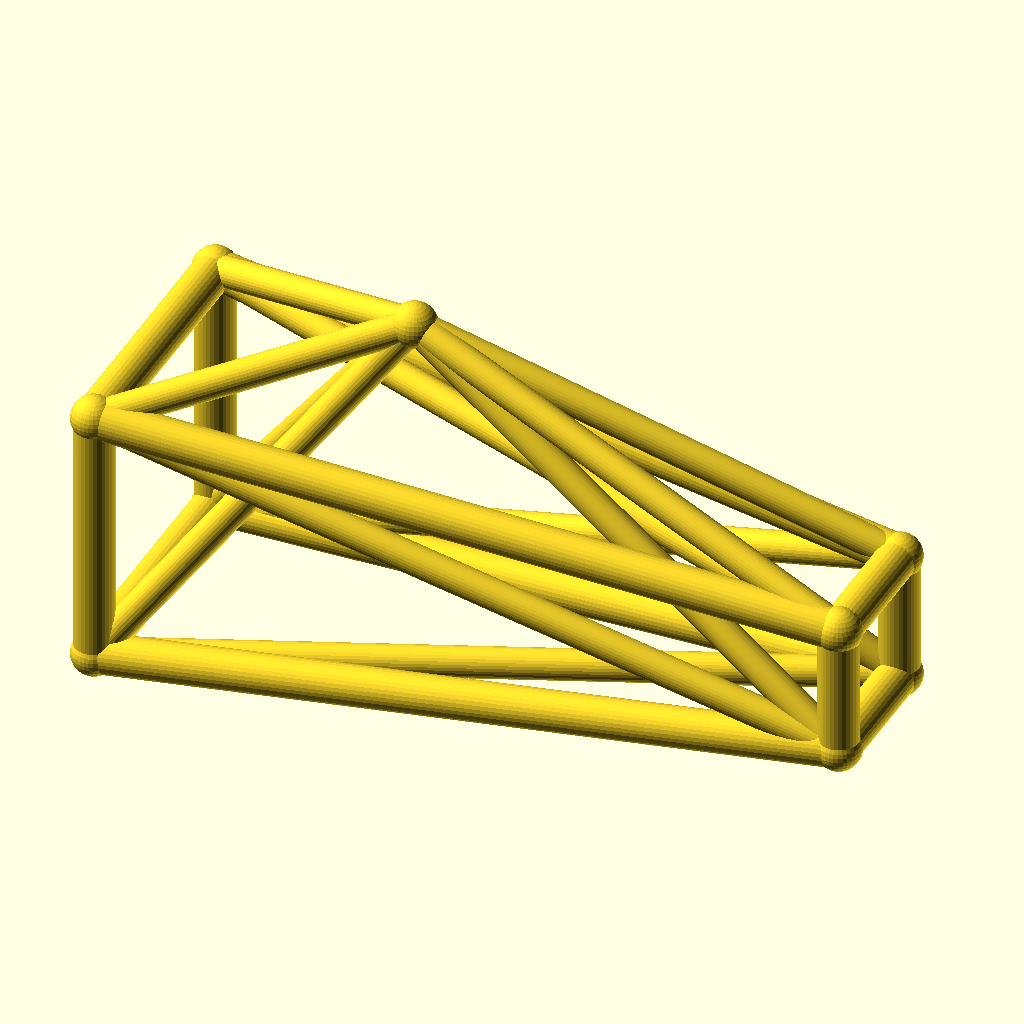
Cell 1: rendered with the file's own defaults.
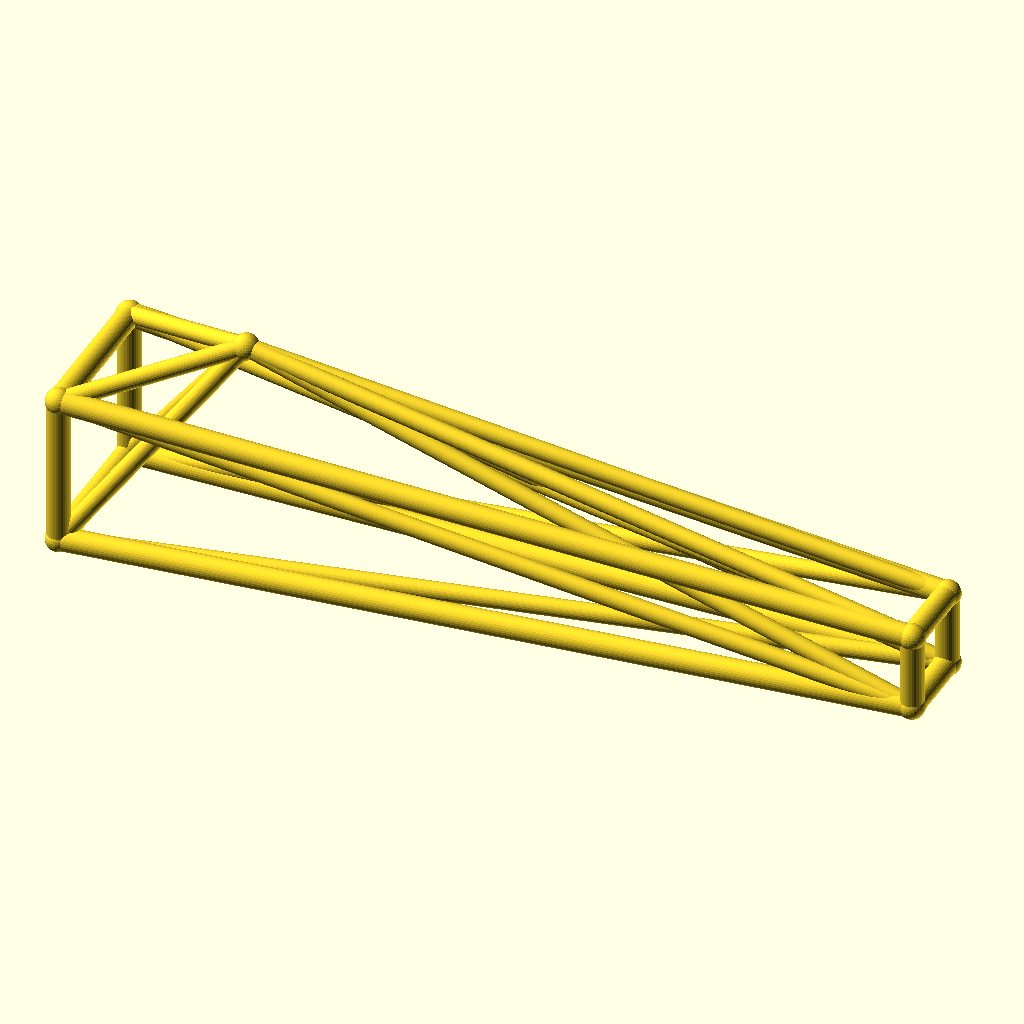
Cell 2: the same model with jib_l = 220.
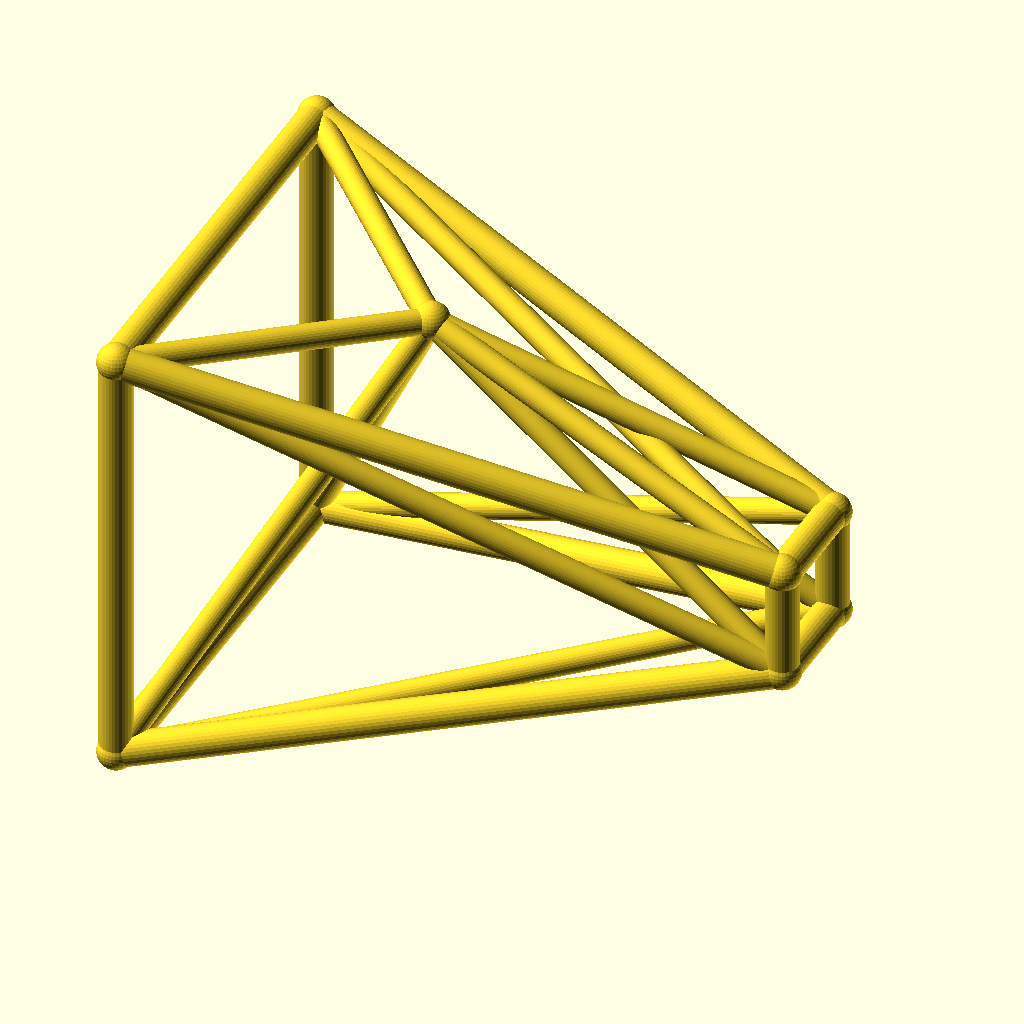
Cell 3: root_w = 40 (everything else at default).
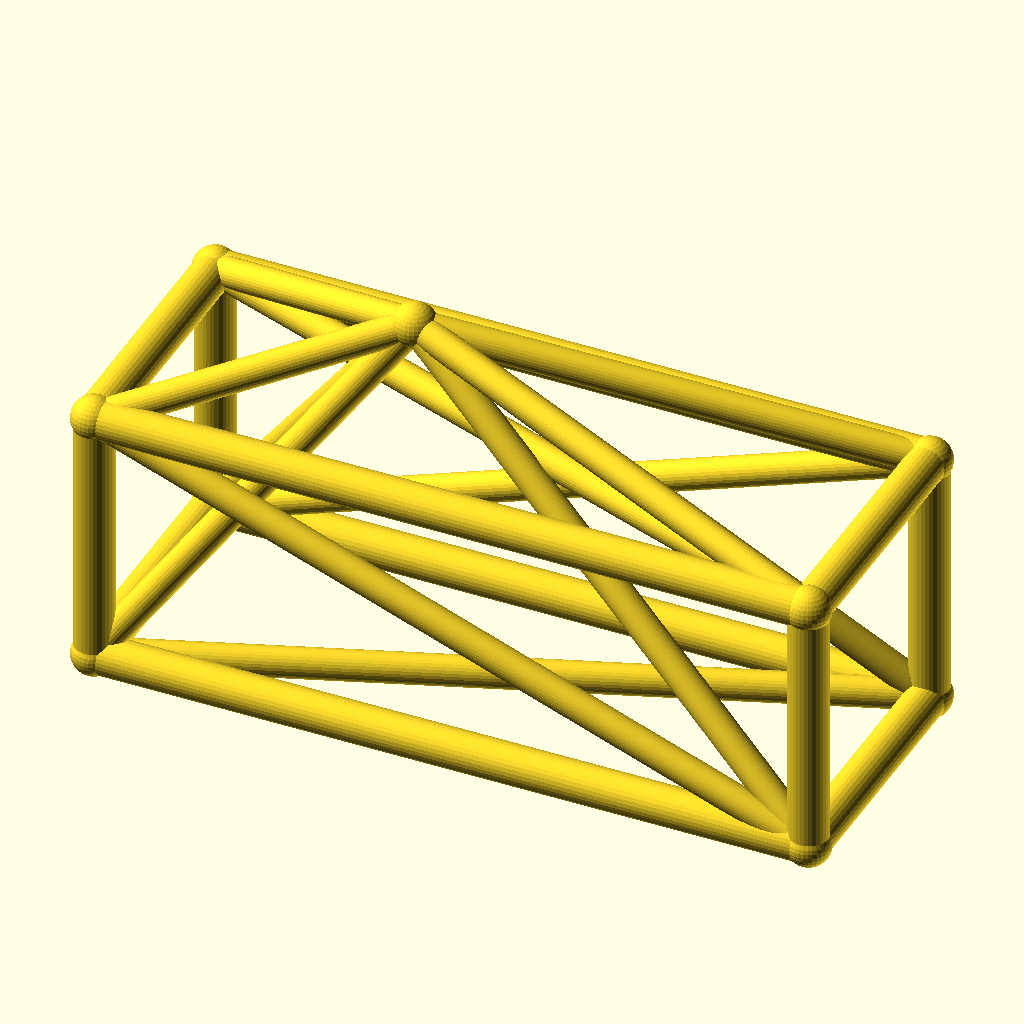
Cell 4 — tip_w set to 20, the other parameters unchanged.
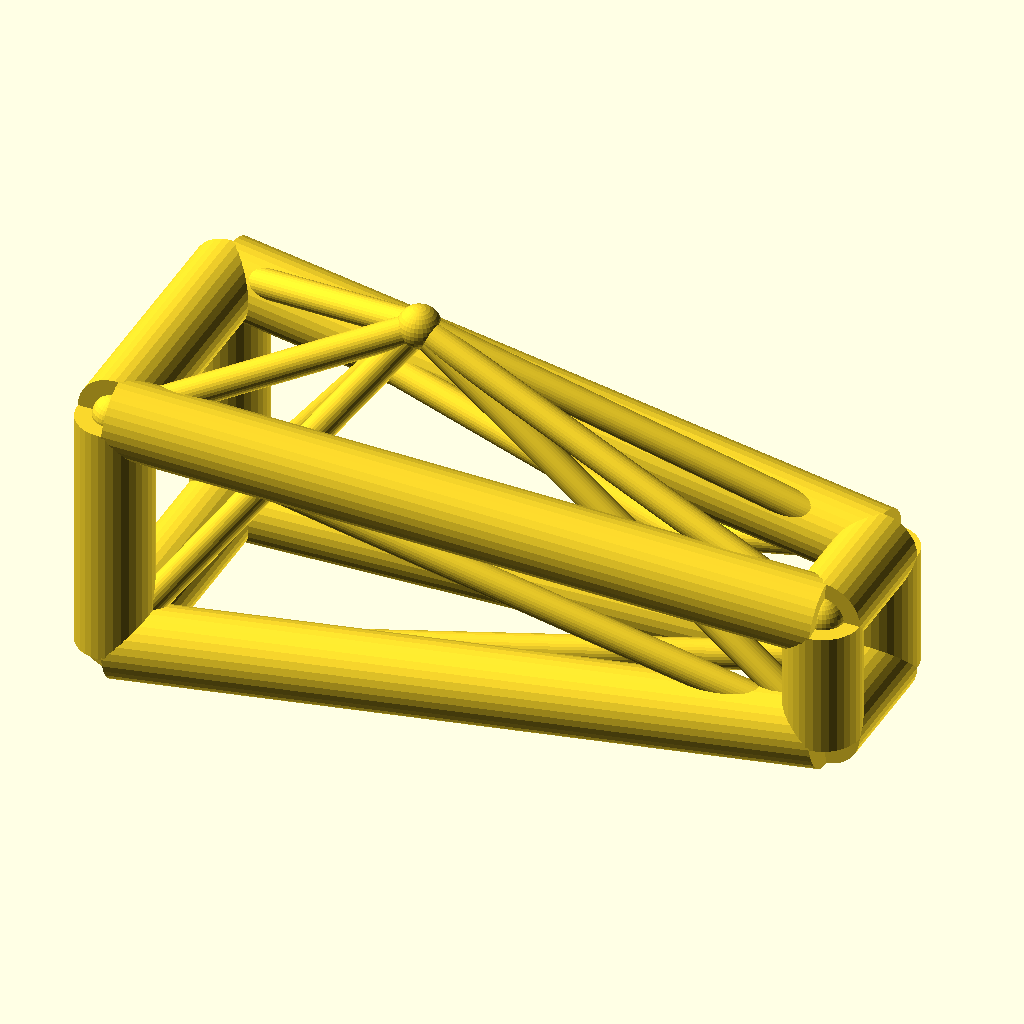
Cell 5: the same model with chord_r = 6.
The same orthographic view direction (rotation 55°, 0°, 25°; colour scheme Cornfield) for every cell, with the view re-fitted per cell, so scale and position can differ between cells.
OpenSCAD source file optional_data/data/wire3/cranejib/scene_0128.scad:
$fn = 32;

// ----------------------------------------------------------------------
// Crane jib: kingpost jib, 110 mm
// ----------------------------------------------------------------------

// --- parameters (mm) ---
jib_l = 110;              // jib length, X
root_w = 20;              // half width of the root ring
tip_w = 10;               // half width of the tip ring
deck_h = 22;              // height of the jib axis
chord_r = 3;              // ring and chord radius
brace_r = 2.3;            // diagonal radius
joint_r = 3.4;            // joint ball radius
post_h = 35;              // kingpost height above the axis
kp_x = 40;                // kingpost position along the jib
fit_tol = 0.05;           // declared fit tolerance (prompt contract)
free_tol = 0.2;           // declared free tolerance (prompt contract)

bbox_x = jib_l + 2 * joint_r;  // overall X, joints included
bbox_y = 2 * root_w + 2 * joint_r;  // overall Y, joints included
bbox_z = 55 + 2 * joint_r;  // overall Z, joints included
chord_d = 2 * chord_r;  // chord stock diameter
brace_d = 2 * brace_r;  // brace stock diameter
root_d = 2 * root_w;  // root ring section
tip_d = 2 * tip_w;  // tip ring section
jib_h = 2 * root_w;  // root ring height
nodes = [[0, -root_w, deck_h - root_w], [0, root_w, deck_h - root_w], [0, root_w, deck_h + root_w], [0, -root_w, deck_h + root_w], [jib_l, -tip_w, deck_h - tip_w], [jib_l, tip_w, deck_h - tip_w], [jib_l, tip_w, deck_h + tip_w], [jib_l, -tip_w, deck_h + tip_w], [kp_x, 0, deck_h + post_h]];

module member(a, b, r) {
  /* round stock from joint a to joint b, ends buried in the joint balls */
  d = b - a;
  length = norm(d);
  translate(a) rotate([0, acos(d[2] / length), atan2(d[1], d[0])])
    cylinder(h = length, r = r);
}

module joint(p, r) {
  /* ball at the joint centre, fatter than every member meeting there */
  translate(p) sphere(r = r);
}

/* members - each call is one graph edge */
member(nodes[0], nodes[1], chord_r);
member(nodes[1], nodes[2], chord_r);
member(nodes[2], nodes[3], chord_r);
member(nodes[3], nodes[0], chord_r);
member(nodes[4], nodes[5], chord_r);
member(nodes[5], nodes[6], chord_r);
member(nodes[6], nodes[7], chord_r);
member(nodes[7], nodes[4], chord_r);
member(nodes[0], nodes[4], chord_r);
member(nodes[0], nodes[5], brace_r);
member(nodes[8], nodes[0], brace_r);
member(nodes[8], nodes[4], brace_r);
member(nodes[1], nodes[5], chord_r);
member(nodes[1], nodes[6], brace_r);
member(nodes[8], nodes[1], brace_r);
member(nodes[8], nodes[5], brace_r);
member(nodes[2], nodes[6], chord_r);
member(nodes[2], nodes[7], brace_r);
member(nodes[8], nodes[2], brace_r);
member(nodes[8], nodes[6], brace_r);
member(nodes[3], nodes[7], chord_r);
member(nodes[3], nodes[4], brace_r);
member(nodes[8], nodes[3], brace_r);
member(nodes[8], nodes[7], brace_r);

/* joint balls */
for (p = nodes) joint(p, joint_r);
Customizer parameters (derived from the source; name, type, default, range or options):
jib_l: number, default 110
root_w: number, default 20
tip_w: number, default 10
deck_h: number, default 22
chord_r: number, default 3
brace_r: number, default 2.3
joint_r: number, default 3.4
post_h: number, default 35
kp_x: number, default 40
fit_tol: number, default 0.05
free_tol: number, default 0.2
